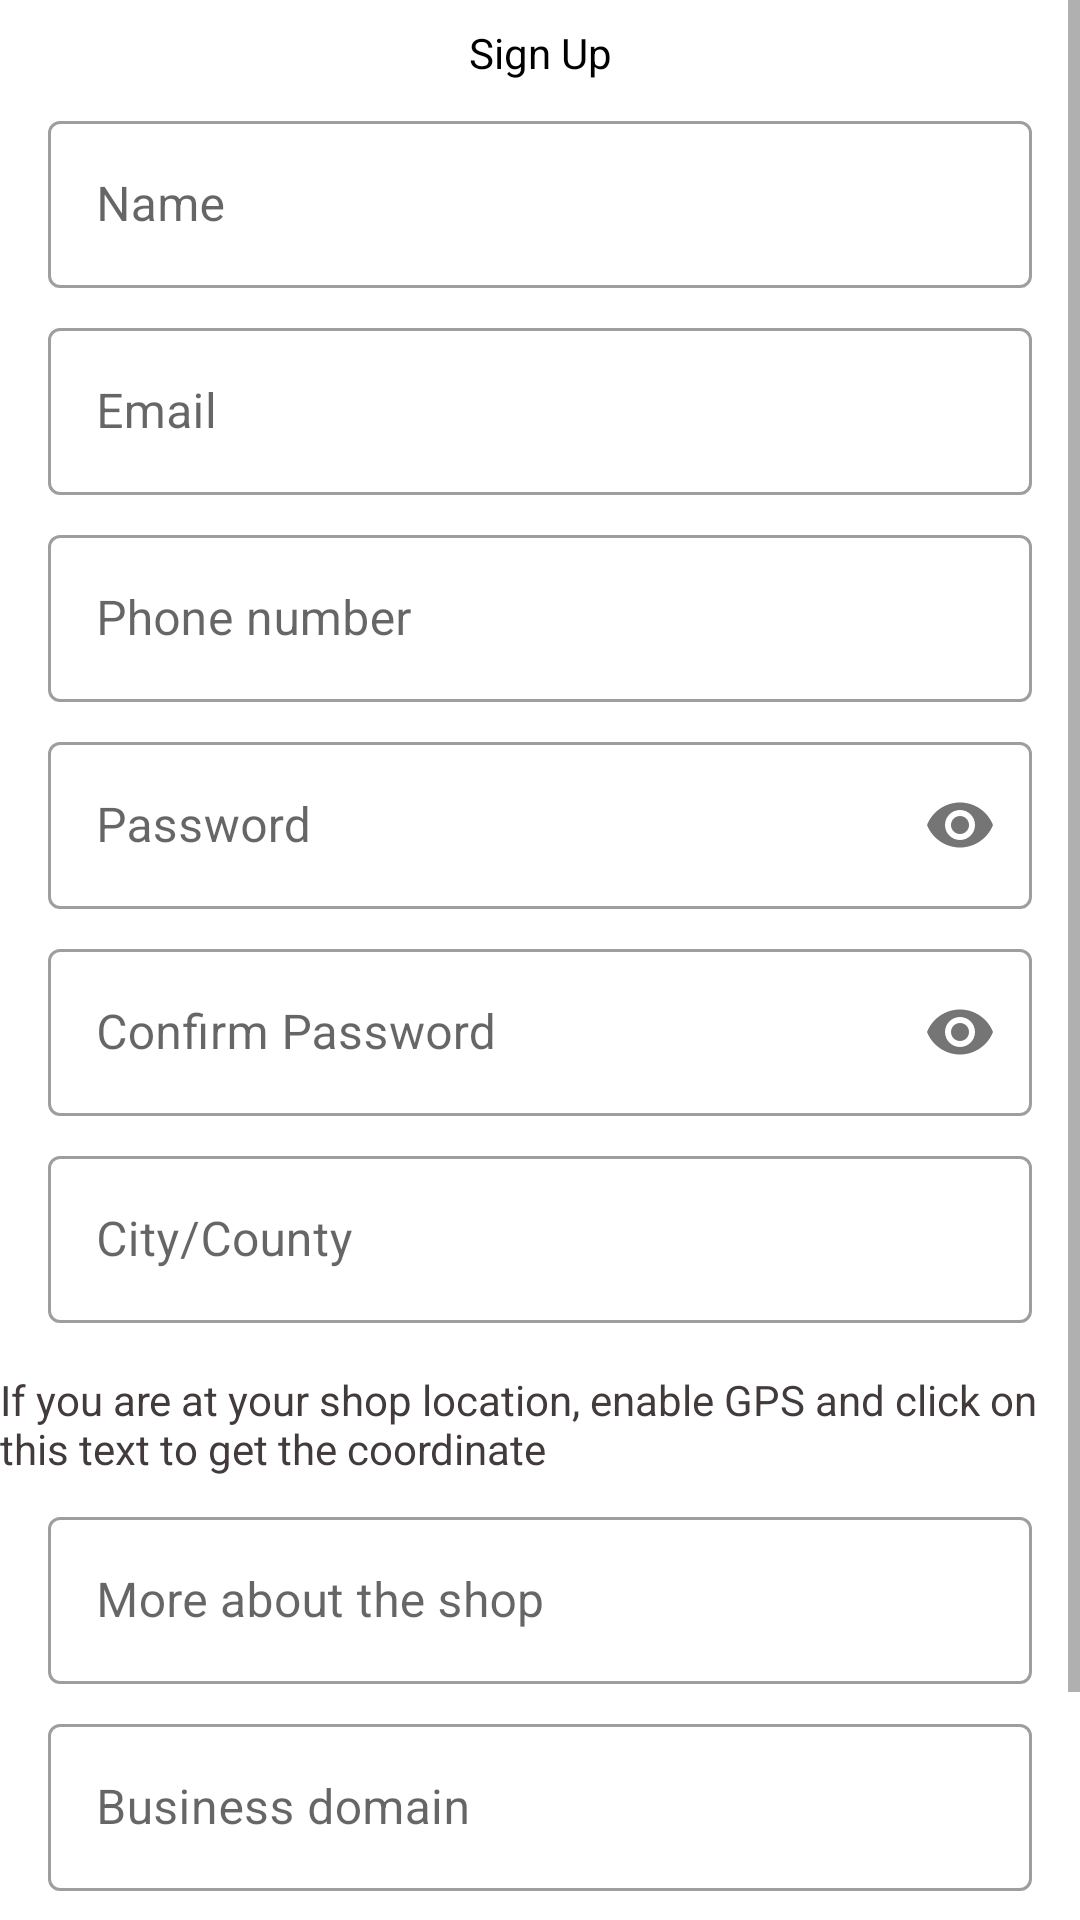

Reconstruct the res/layout file that produces this screen, plus the resources it refers to.
<!-- AndroidManifest.xml: application theme Theme.ShopkeeperApp -->
<!-- res/layout/fragment_register.xml -->
<?xml version="1.0" encoding="utf-8"?>
<LinearLayout xmlns:android="http://schemas.android.com/apk/res/android"
    xmlns:tools="http://schemas.android.com/tools"
    android:layout_width="match_parent"
    android:layout_height="match_parent"
    xmlns:app="http://schemas.android.com/apk/res-auto"
    tools:context=".ui.registration.RegisterFragment">

    <ScrollView
        android:layout_width="match_parent"
        android:layout_height="match_parent">

        <androidx.constraintlayout.widget.ConstraintLayout
            android:layout_width="match_parent"
            android:layout_height="match_parent">

            <TextView
                android:id="@+id/textView4"
                android:layout_width="wrap_content"
                android:layout_height="wrap_content"
                android:layout_marginTop="8dp"
                android:text="Sign Up"
                android:textColor="@color/black"
                app:layout_constraintEnd_toEndOf="parent"
                app:layout_constraintStart_toStartOf="parent"
                app:layout_constraintTop_toTopOf="parent" />

            <com.google.android.material.textfield.TextInputLayout
                android:id="@+id/name_register"
                style="@style/Widget.MaterialComponents.TextInputLayout.OutlinedBox"
                android:layout_width="0dp"
                android:layout_height="wrap_content"
                android:layout_marginStart="16dp"
                android:layout_marginLeft="16dp"
                android:layout_marginTop="8dp"
                android:layout_marginEnd="16dp"
                android:layout_marginRight="16dp"
                android:hint="Name"
                app:layout_constraintEnd_toEndOf="parent"
                app:layout_constraintStart_toStartOf="parent"
                app:layout_constraintTop_toBottomOf="@+id/textView4">

                <com.google.android.material.textfield.TextInputEditText
                    android:layout_width="match_parent"
                    android:layout_height="wrap_content" />
            </com.google.android.material.textfield.TextInputLayout>

            <com.google.android.material.textfield.TextInputLayout
                android:id="@+id/email_register"
                style="@style/Widget.MaterialComponents.TextInputLayout.OutlinedBox"
                android:layout_width="0dp"
                android:layout_height="wrap_content"
                android:layout_marginStart="16dp"
                android:layout_marginLeft="16dp"
                android:layout_marginTop="8dp"
                android:layout_marginEnd="16dp"
                android:layout_marginRight="16dp"
                android:hint="Email"
                app:layout_constraintEnd_toEndOf="parent"
                app:layout_constraintStart_toStartOf="parent"
                app:layout_constraintTop_toBottomOf="@+id/name_register">

                <com.google.android.material.textfield.TextInputEditText
                    android:layout_width="match_parent"
                    android:layout_height="wrap_content" />
            </com.google.android.material.textfield.TextInputLayout>

            <com.google.android.material.textfield.TextInputLayout
                android:id="@+id/phone_register"
                style="@style/Widget.MaterialComponents.TextInputLayout.OutlinedBox"
                android:layout_width="0dp"
                android:layout_height="wrap_content"
                android:layout_marginStart="16dp"
                android:layout_marginLeft="16dp"
                android:layout_marginTop="8dp"
                android:layout_marginEnd="16dp"
                android:layout_marginRight="16dp"
                android:hint="Phone number"
                app:layout_constraintEnd_toEndOf="parent"
                app:layout_constraintStart_toStartOf="parent"
                app:layout_constraintTop_toBottomOf="@+id/email_register">

                <com.google.android.material.textfield.TextInputEditText
                    android:layout_width="match_parent"
                    android:layout_height="wrap_content"
                    android:inputType="phone" />
            </com.google.android.material.textfield.TextInputLayout>

            <com.google.android.material.textfield.TextInputLayout
                android:id="@+id/password_register"
                style="@style/Widget.MaterialComponents.TextInputLayout.OutlinedBox"
                android:layout_width="0dp"
                android:layout_height="wrap_content"
                android:layout_marginStart="16dp"
                android:layout_marginLeft="16dp"
                android:layout_marginTop="8dp"
                android:layout_marginEnd="16dp"
                android:layout_marginRight="16dp"
                android:hint="Password"
                app:layout_constraintEnd_toEndOf="parent"
                app:layout_constraintStart_toStartOf="parent"
                app:layout_constraintTop_toBottomOf="@+id/phone_register"
                app:passwordToggleEnabled="true">

                <com.google.android.material.textfield.TextInputEditText
                    android:layout_width="match_parent"
                    android:layout_height="wrap_content"
                    android:inputType="textPassword" />
            </com.google.android.material.textfield.TextInputLayout>

            <com.google.android.material.textfield.TextInputLayout
                android:id="@+id/confirm_password"
                style="@style/Widget.MaterialComponents.TextInputLayout.OutlinedBox"
                android:layout_width="0dp"
                android:layout_height="wrap_content"
                android:layout_marginStart="16dp"
                android:layout_marginLeft="16dp"
                android:layout_marginTop="8dp"
                android:layout_marginEnd="16dp"
                android:layout_marginRight="16dp"
                android:hint="Confirm Password"
                app:layout_constraintEnd_toEndOf="parent"
                app:layout_constraintStart_toStartOf="parent"
                app:layout_constraintTop_toBottomOf="@id/password_register"
                app:passwordToggleEnabled="true">

                <com.google.android.material.textfield.TextInputEditText
                    android:layout_width="match_parent"
                    android:layout_height="wrap_content"
                    android:inputType="textPassword" />
            </com.google.android.material.textfield.TextInputLayout>

            <TextView
                android:id="@+id/get_coordinate_txt"
                android:layout_width="wrap_content"
                android:layout_height="0dp"
                android:layout_marginStart="16dp"
                android:layout_marginLeft="16dp"
                android:layout_marginTop="16dp"
                android:layout_marginEnd="16dp"
                android:layout_marginRight="16dp"
                android:text="If you are at your shop location, enable GPS and click on this text to get the coordinate"
                android:textColor="#433B3B"
                app:layout_constraintEnd_toEndOf="parent"
                app:layout_constraintStart_toStartOf="parent"
                app:layout_constraintTop_toBottomOf="@+id/city_adress" />

            <com.google.android.material.textfield.TextInputLayout
                android:id="@+id/description_tl"
                style="@style/Widget.MaterialComponents.TextInputLayout.OutlinedBox"
                android:layout_width="0dp"
                android:layout_height="wrap_content"
                android:layout_marginStart="16dp"
                android:layout_marginLeft="16dp"
                android:layout_marginTop="8dp"
                android:layout_marginEnd="16dp"
                android:layout_marginRight="16dp"
                android:hint="More about the shop"
                app:layout_constraintEnd_toEndOf="parent"
                app:layout_constraintStart_toStartOf="parent"
                app:layout_constraintTop_toBottomOf="@+id/get_coordinate_txt">

                <com.google.android.material.textfield.TextInputEditText
                    android:layout_width="match_parent"
                    android:layout_height="wrap_content" />
            </com.google.android.material.textfield.TextInputLayout>

            <com.google.android.material.textfield.TextInputLayout
                android:id="@+id/area_business"
                style="@style/Widget.MaterialComponents.TextInputLayout.OutlinedBox"
                android:layout_width="0dp"
                android:layout_height="wrap_content"
                android:layout_marginStart="16dp"
                android:layout_marginLeft="16dp"
                android:layout_marginTop="8dp"
                android:layout_marginEnd="16dp"
                android:layout_marginRight="16dp"
                android:hint="Business domain"
                app:layout_constraintEnd_toEndOf="parent"
                app:layout_constraintStart_toStartOf="parent"
                app:layout_constraintTop_toBottomOf="@+id/description_tl">

                <com.google.android.material.textfield.TextInputEditText
                    android:layout_width="match_parent"
                    android:layout_height="wrap_content"
                    android:inputType="text" />
            </com.google.android.material.textfield.TextInputLayout>


            <Button
                android:id="@+id/register_button"
                android:layout_width="0dp"
                android:layout_height="wrap_content"
                android:layout_marginStart="16dp"
                android:layout_marginLeft="16dp"
                android:layout_marginTop="24dp"
                android:layout_marginEnd="16dp"
                android:layout_marginRight="16dp"
                android:layout_marginBottom="24dp"
                android:insetBottom="0dp"
                android:text="Register"
                app:cornerRadius="0dp"
                app:layout_constraintBottom_toBottomOf="parent"
                app:layout_constraintEnd_toEndOf="parent"
                app:layout_constraintStart_toStartOf="parent"
                app:layout_constraintTop_toBottomOf="@+id/area_business" />

            <com.google.android.material.textfield.TextInputLayout
                android:id="@+id/city_adress"
                style="@style/Widget.MaterialComponents.TextInputLayout.OutlinedBox"
                android:layout_width="0dp"
                android:layout_height="wrap_content"
                android:layout_marginStart="16dp"
                android:layout_marginLeft="16dp"
                android:layout_marginTop="8dp"
                android:layout_marginEnd="16dp"
                android:layout_marginRight="16dp"
                android:hint="City/County"
                app:layout_constraintEnd_toEndOf="parent"
                app:layout_constraintStart_toStartOf="parent"
                app:layout_constraintTop_toBottomOf="@+id/confirm_password">

                <com.google.android.material.textfield.TextInputEditText
                    android:layout_width="match_parent"
                    android:layout_height="wrap_content" />
            </com.google.android.material.textfield.TextInputLayout>


        </androidx.constraintlayout.widget.ConstraintLayout>

    </ScrollView>

</LinearLayout>
<!-- resources referenced by this layout -->
<resources>
  <style name="Theme.ShopkeeperApp" parent="Theme.MaterialComponents.DayNight.DarkActionBar">
          
          <item name="colorPrimary">@color/purple_500</item>
          <item name="colorPrimaryVariant">@color/purple_700</item>
          <item name="colorOnPrimary">@color/white</item>
          
          <item name="colorSecondary">@color/teal_200</item>
          <item name="colorSecondaryVariant">@color/teal_700</item>
          <item name="colorOnSecondary">@color/black</item>
          
          <item name="android:statusBarColor" tools:targetApi="l">?attr/colorPrimaryVariant</item>
          
      </style>
  <!-- not gathered from this repository: default colours our renderer supplied (Android Studio template values) -->
  <color name="purple_500">#FF6200EE</color>
  <color name="purple_700">#FF3700B3</color>
  <color name="teal_200">#FF03DAC5</color>
  <color name="teal_700">#FF018786</color>
  <color name="black">#FF000000</color>
  <color name="white">#FFFFFFFF</color>
</resources>
